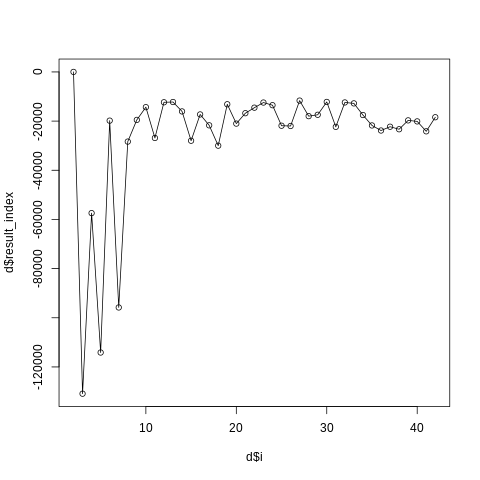

The file beside this chart, header and first rows:
i, result_index
2, 7.435
3, -130883
4, -57432
5, -114139
6, -19815
7, -95812
8, -28337
9, -19511
10, -14333
11, -26861
12, -12347
13, -12241
14, -16066
15, -27982
16, -17290
17, -21725
18, -29991
19, -13153
20, -21021
21, -16793
22, -14537
23, -12455
24, -13535
25, -21881
26, -21994
27, -11662
28, -17989
29, -17429
30, -12205
31, -22340
32, -12417
33, -12793
34, -17535
35, -21772
36, -23833
37, -22289
38, -23319
39, -19707
40, -20124
41, -24162
42, -18432
